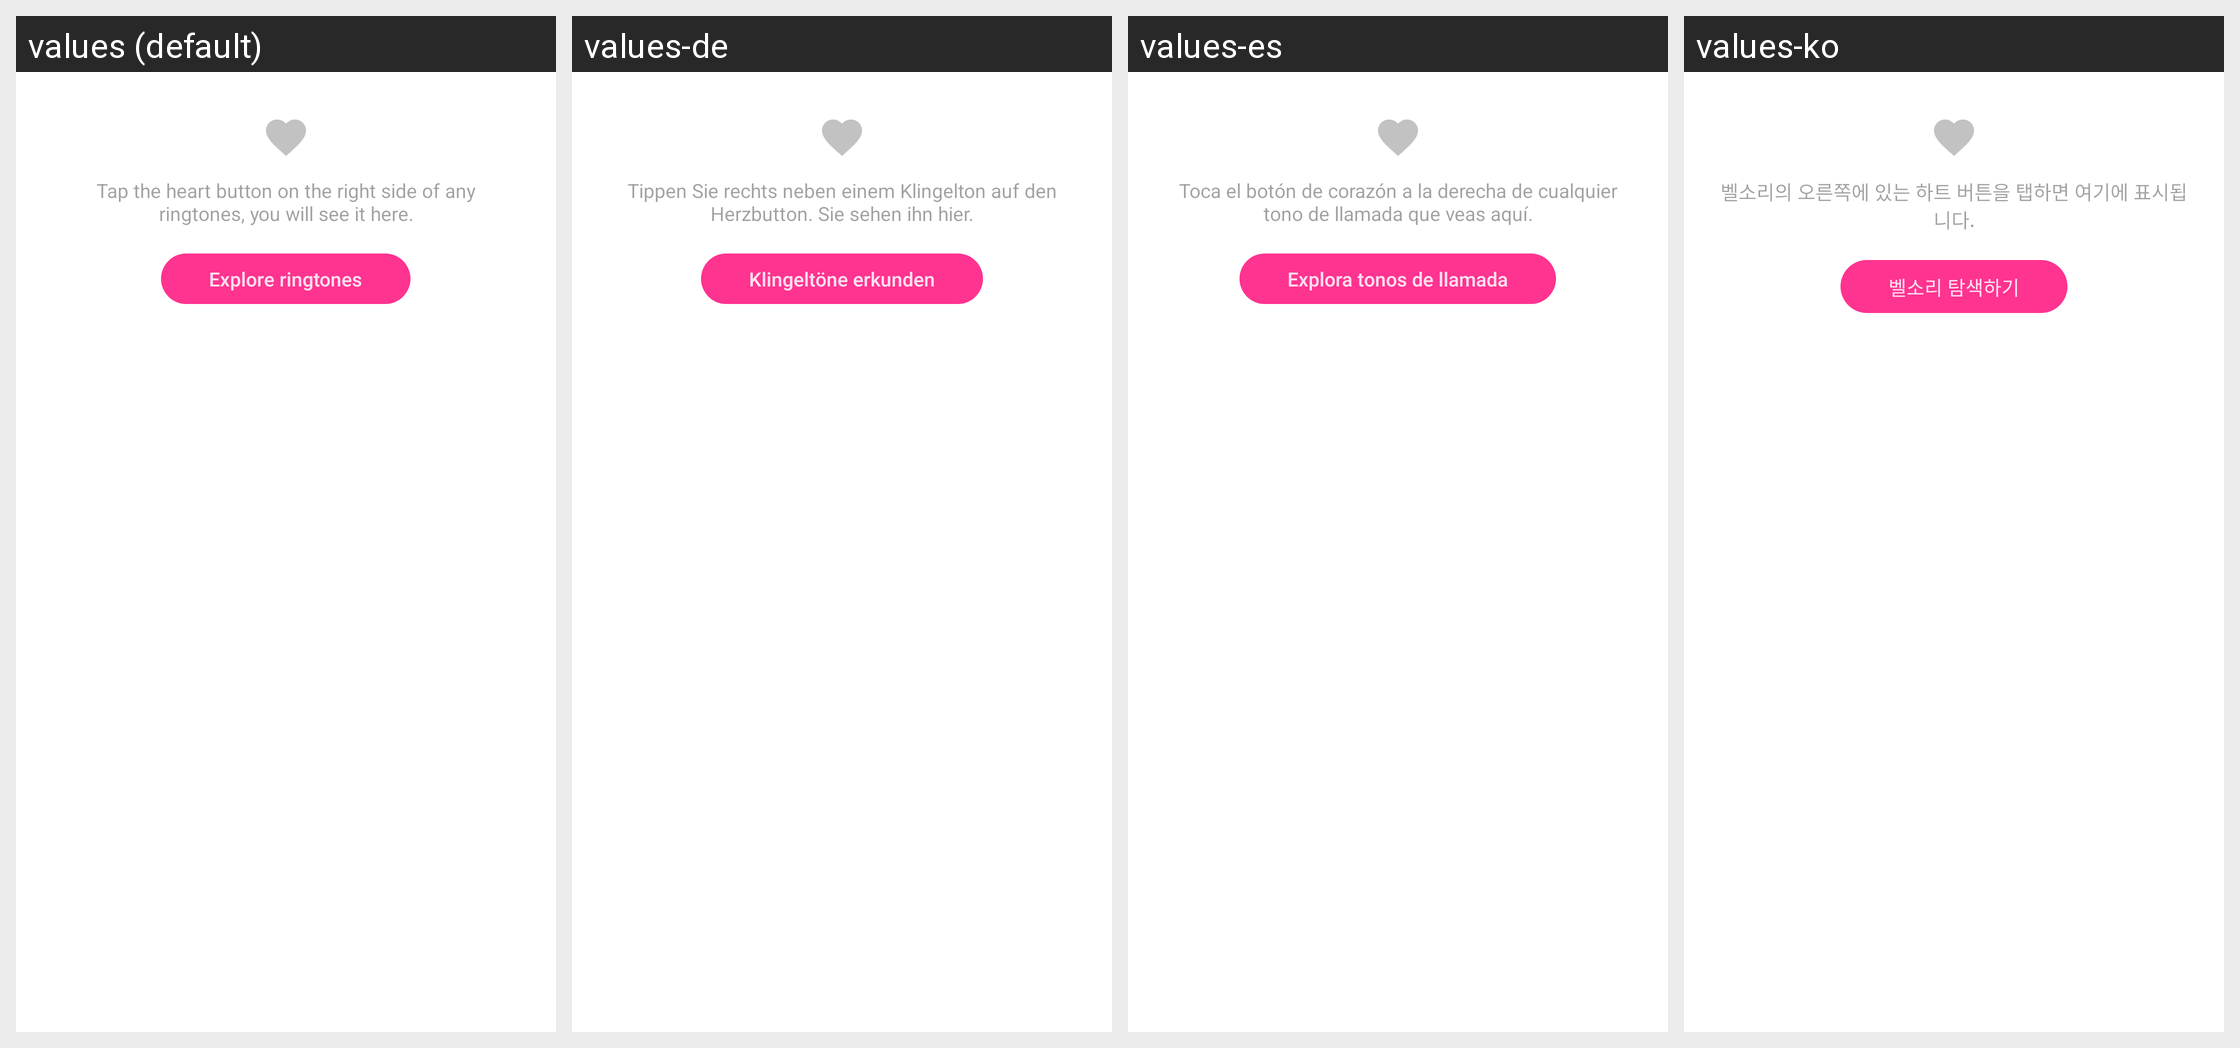

Locale-by-locale string values for the Android screen shown in this grid:
Android screen res/layout/favorite_empty_layout.xml rendered under 4 locales, left to right: values (default), values-de, values-es, values-ko. Device: Nexus 5 (rendered at 1080×1920; each locale shown at half size, 540×960, under a caption strip naming it); theme Theme.MaterialComponents.DayNight.NoActionBar.
Other locales in the repository, not shown: values-af, values-am, values-ar, values-as, values-az, values-be, values-bg, values-bn, values-bn-rBD, values-bn-rIN, values-bs, values-ca, values-cs, values-da, values-el, values-en, values-en-rCA, values-en-rGB, values-en-rIN, values-en-rXC, values-es-rMX, values-es-rUS, values-et, values-eu, values-fa, values-fi, values-fil, values-fr, values-fr-rCA, values-gl, values-gu, values-he, values-hi, values-hr, values-hu, values-hy, values-id, values-in, values-in-rID, values-is, values-it, values-iw, values-ja, values-ka, values-kk, values-km, values-kn, values-kn-rIN, values-ky, values-lo, values-lt, values-lv, values-mk, values-ml, values-ml-rIN, values-mn, values-mr, values-ms, values-my, values-nb, values-ne, values-nl, values-no, values-or, values-pa, values-pa-rIN, values-pl, values-pt, values-pt-rBR, values-pt-rPT, values-ro, values-ru, values-ru-rRU, values-si, values-sk, values-sl, values-sq, values-sr, values-sv, values-sw, values-ta, values-ta-rIN, values-te, values-te-rIN, values-th, values-th-rTH, values-tl, values-tl-rPH, values-tr, values-uk, values-ur, values-ur-rIN, values-uz, values-vi, values-zh, values-zh-rCN, values-zh-rHK, values-zh-rMO, values-zh-rTW, values-zu.
Strings drawn on this screen, with the default value and each locale's value (text and hints the layout hard-codes, and strings that could not be matched under every locale, appear in the picture but are not listed):

APKTOOL_RENAMED_0x7f120326
  values: Tap the heart button on the right side of any ringtones, you will see it here.
  values-de: Tippen Sie rechts neben einem Klingelton auf den Herzbutton. Sie sehen ihn hier.
  values-es: Toca el botón de corazón a la derecha de cualquier tono de llamada que veas aquí.
  values-ko: 벨소리의 오른쪽에 있는 하트 버튼을 탭하면 여기에 표시됩니다.

APKTOOL_RENAMED_0x7f120327
  values: Explore ringtones
  values-de: Klingeltöne erkunden
  values-es: Explora tonos de llamada
  values-ko: 벨소리 탐색하기
